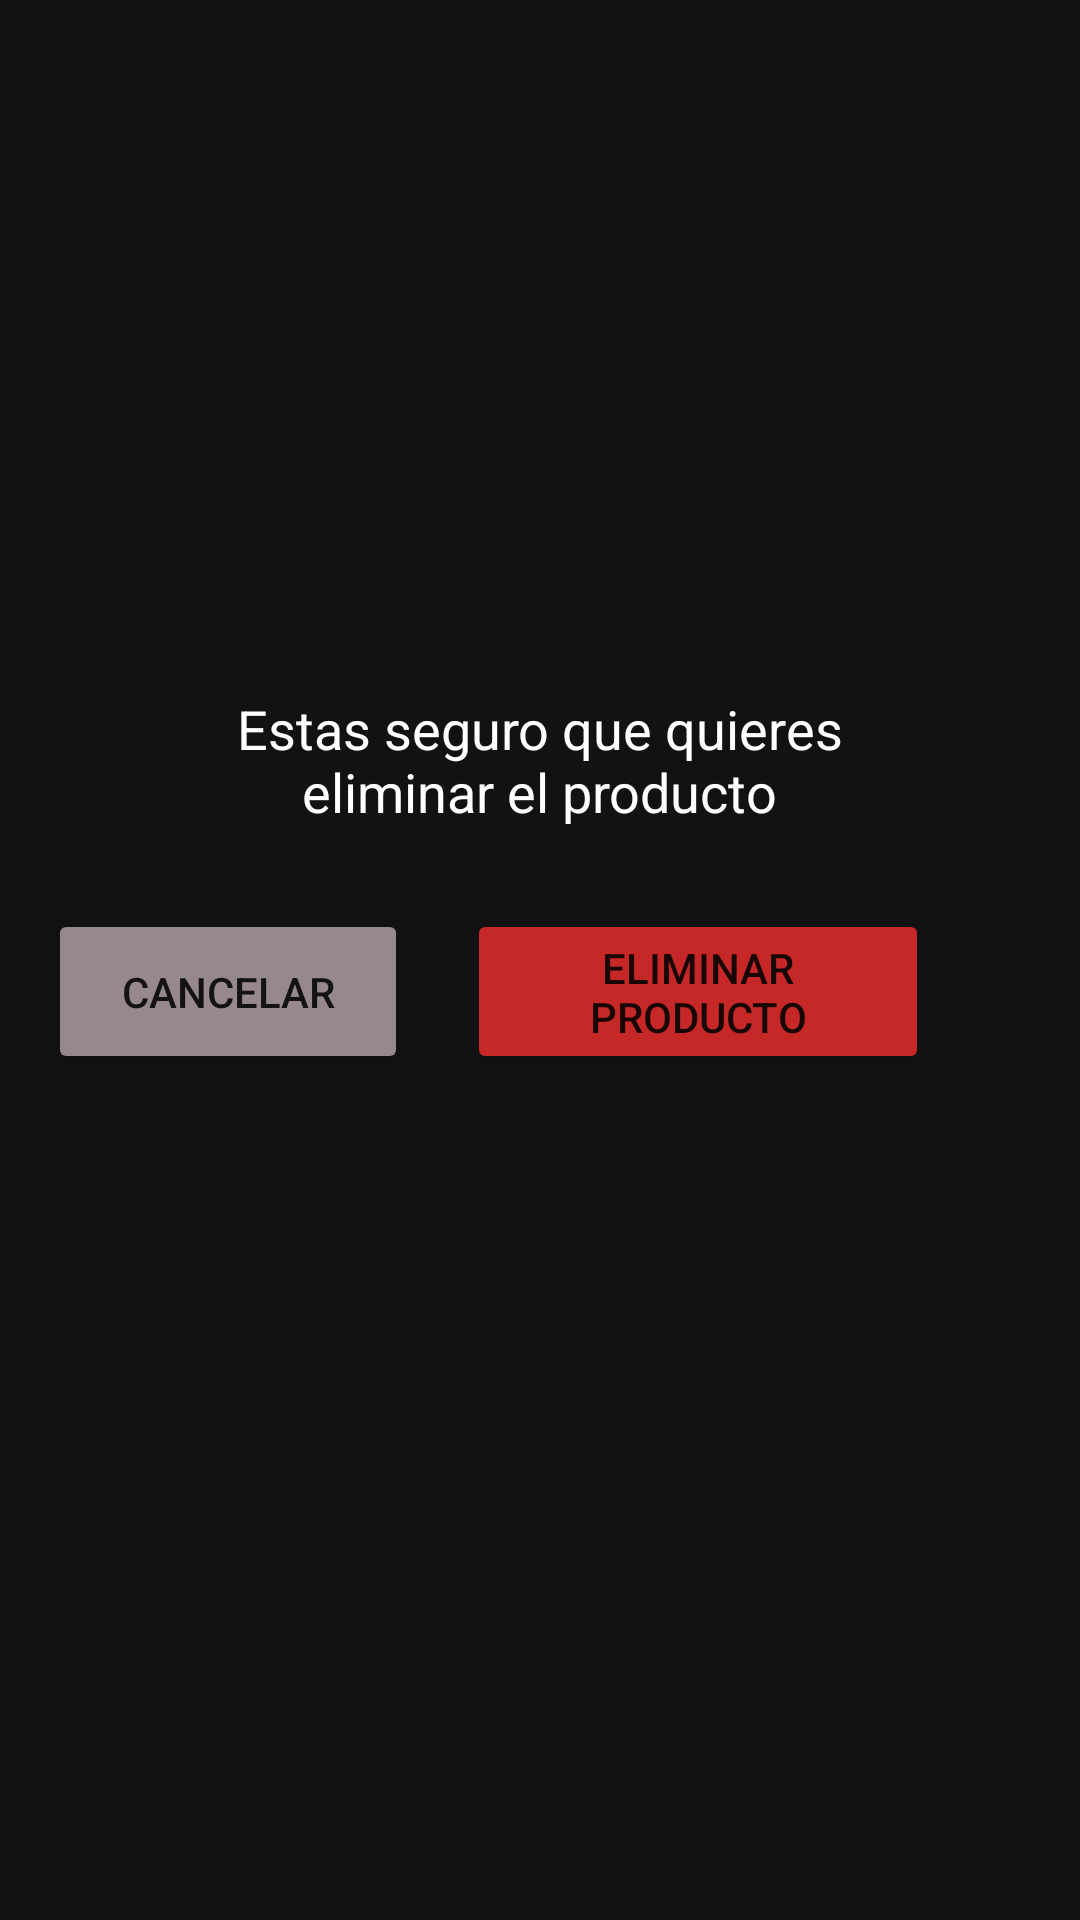

This screen was rendered from an Android layout file. Write that file and the resources it references.
<!-- AndroidManifest.xml: application theme Theme.Sintesis -->
<!-- res/layout/activity_modal_eliminar_producto.xml -->
<?xml version="1.0" encoding="utf-8"?>
<androidx.constraintlayout.widget.ConstraintLayout xmlns:android="http://schemas.android.com/apk/res/android"
    xmlns:app="http://schemas.android.com/apk/res-auto"
    xmlns:tools="http://schemas.android.com/tools"
    android:layout_width="match_parent"
    android:layout_height="match_parent"
    android:background="@color/dark_theme">


    <ImageView
        android:id="@+id/ivProductoModaEliminarProducto"
        android:layout_width="136dp"
        android:layout_height="136dp"
        android:layout_marginTop="64dp"
        app:layout_constraintEnd_toEndOf="parent"
        app:layout_constraintHorizontal_bias="0.498"
        app:layout_constraintStart_toStartOf="parent"
        app:layout_constraintTop_toTopOf="parent"
        app:srcCompat="@drawable/ic_eliminar"
        app:tint="@color/danger" />

    <TextView
        android:id="@+id/tvMensajeModalEliminarProducto"
        android:layout_width="258dp"
        android:layout_height="67dp"
        android:layout_marginTop="20dp"
        android:gravity="center"
        android:text="@string/eliminar_producto"
        android:textAlignment="center"
        android:textColor="@color/white"
        android:textSize="18sp"
        app:layout_constraintEnd_toEndOf="parent"
        app:layout_constraintHorizontal_bias="0.496"
        app:layout_constraintStart_toStartOf="parent"
        app:layout_constraintTop_toBottomOf="@+id/ivProductoModaEliminarProducto" />

    <Button
        android:id="@+id/btnCancelarModalEliminarProducto"
        android:layout_width="120dp"
        android:layout_height="55dp"
        android:layout_marginStart="16dp"
        android:layout_marginTop="16dp"
        android:backgroundTint="@color/btn_cancelar"
        android:text="@string/btn_cancelar"
        app:layout_constraintStart_toStartOf="parent"
        app:layout_constraintTop_toBottomOf="@+id/tvMensajeModalEliminarProducto" />

    <Button
        android:id="@+id/btnEliminarProductoModalEliminarProducto"
        android:layout_width="154dp"
        android:layout_height="55dp"
        android:layout_marginStart="12dp"
        android:layout_marginTop="16dp"
        android:backgroundTint="@color/danger"
        android:text="@string/btn_eliminar"
        app:layout_constraintEnd_toEndOf="parent"
        app:layout_constraintHorizontal_bias="0.134"
        app:layout_constraintStart_toEndOf="@+id/btnCancelarModalEliminarProducto"
        app:layout_constraintTop_toBottomOf="@+id/tvMensajeModalEliminarProducto" />

    <TextView
        android:id="@+id/tvDejarMarginModalError2"
        android:layout_width="341dp"
        android:layout_height="13dp"
        android:layout_marginTop="16dp"
        app:layout_constraintEnd_toEndOf="parent"
        app:layout_constraintStart_toStartOf="parent"
        app:layout_constraintTop_toBottomOf="@+id/btnEliminarProductoModalEliminarProducto" />

</androidx.constraintlayout.widget.ConstraintLayout>
<!-- resources referenced by this layout -->
<resources>
  <color name="btn_cancelar">#97888E</color>
  <color name="danger">#C62828</color>
  <color name="dark_theme">#121212</color>
  <color name="white">#FFFFFFFF</color>
  <string name="btn_cancelar">Cancelar</string>
  <string name="btn_eliminar">Eliminar producto</string>
  <string name="eliminar_producto">Estas seguro que quieres eliminar el producto</string>
  <style name="Theme.Sintesis" parent="Theme.MaterialComponents.DayNight.NoActionBar">
          
          <item name="colorPrimary">@color/purple_500</item>
          <item name="colorPrimaryVariant">@color/purple_700</item>
          <item name="colorOnPrimary">@color/white</item>
          
          <item name="colorSecondary">@color/teal_200</item>
          <item name="colorSecondaryVariant">@color/teal_700</item>
          <item name="colorOnSecondary">@color/black</item>
          
          <item name="android:statusBarColor" tools:targetApi="l">?attr/colorPrimaryVariant</item>
          
      </style>
  <color name="purple_500">#FF6200EE</color>
  <color name="purple_700">#FF3700B3</color>
  <color name="teal_200">#FF03DAC5</color>
  <color name="teal_700">#FF018786</color>
  <color name="black">#FF000000</color>
</resources>
